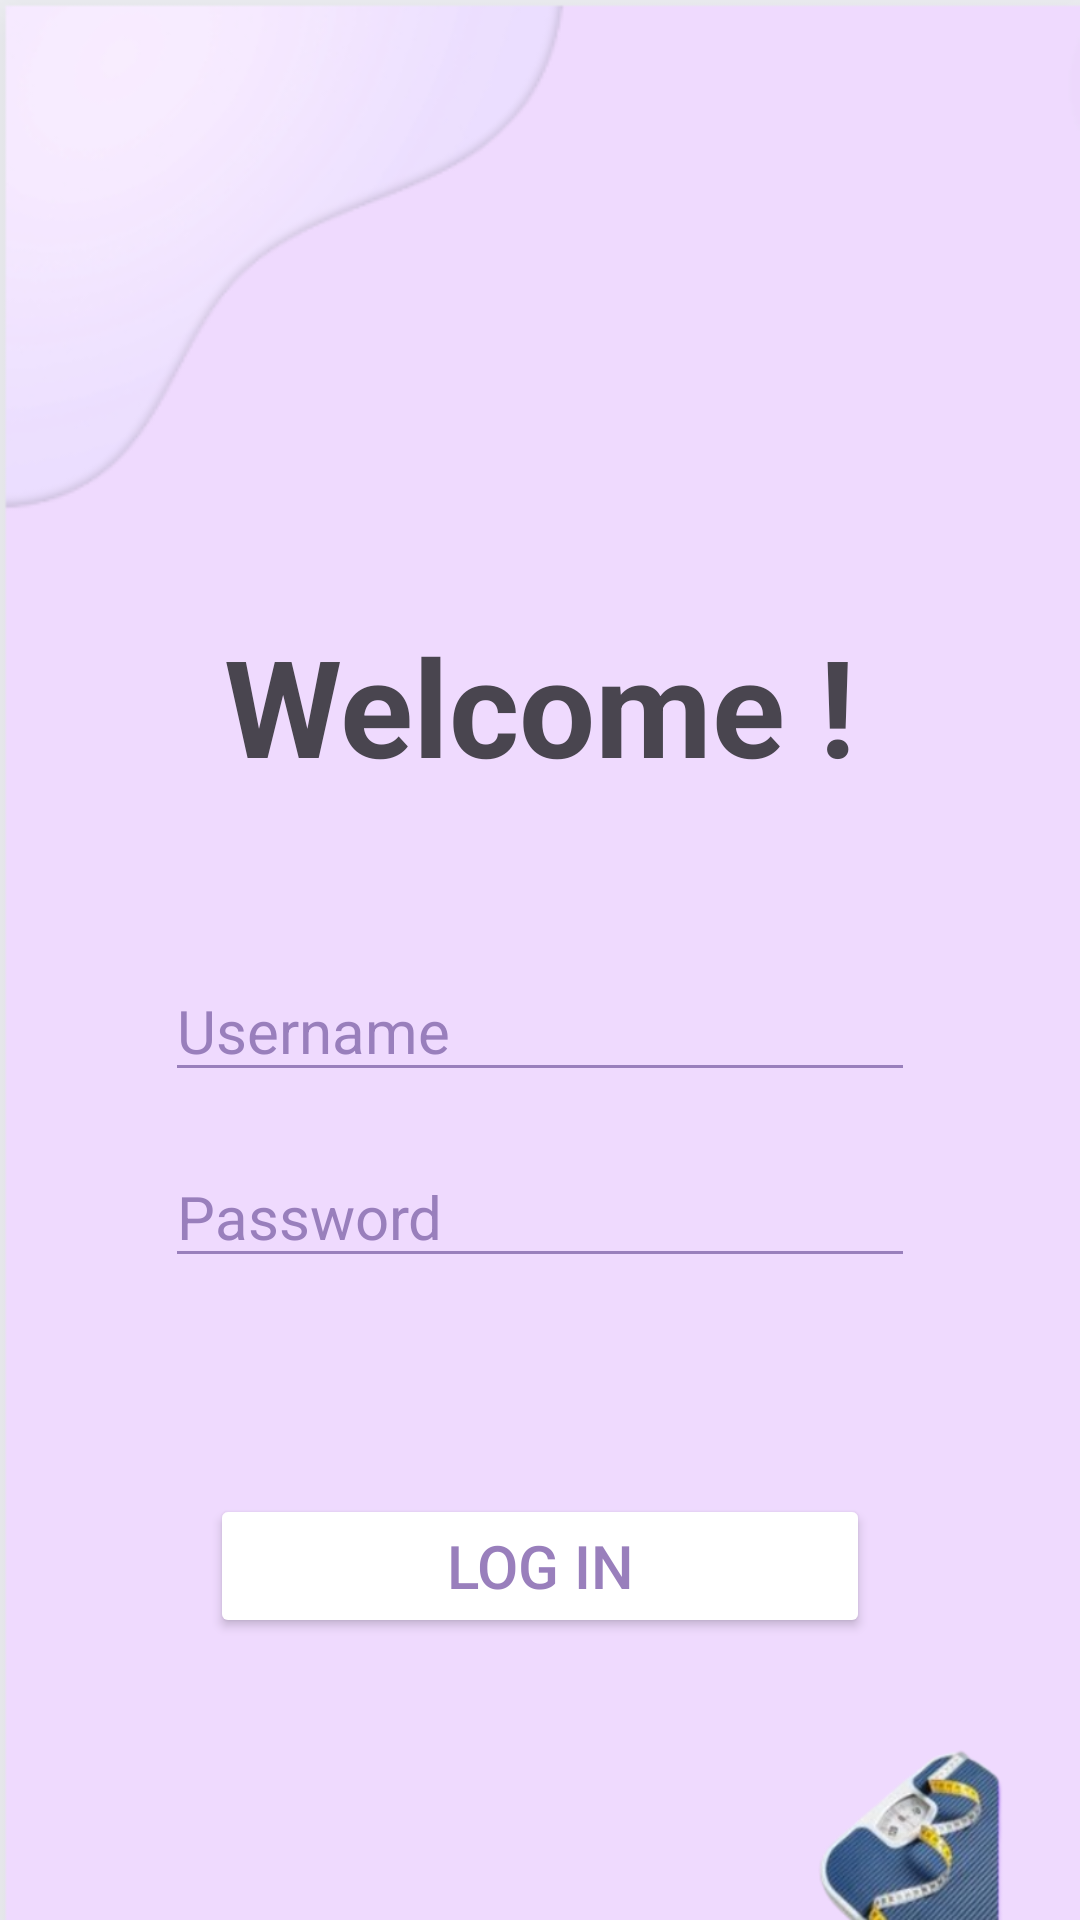

Here is an Android app screen rendered from its layout file. Give the layout XML and the strings, colors and styles it references.
<!-- AndroidManifest.xml: application theme Theme.Salma_Graja_BMI -->
<!-- res/layout/activity_home.xml -->
<RelativeLayout xmlns:android="http://schemas.android.com/apk/res/android"
    xmlns:app="http://schemas.android.com/apk/res-auto"
    xmlns:tools="http://schemas.android.com/tools"
    android:layout_width="match_parent"
    android:layout_height="match_parent"
    android:background="@drawable/background1"
    tools:context=".View.HomeActivity">
        <TextView
            android:id="@+id/welcome"
            android:layout_width="wrap_content"
            android:layout_height="wrap_content"
            android:text="Welcome !"
            android:textColorHint="@color/Lavender_Purple"
            android:textSize="45sp"
            android:layout_centerHorizontal="true"
            android:layout_marginTop="205dp"
            android:textStyle="bold"
            />

        <EditText
            android:id="@+id/username"
            android:layout_width="250dp"
            android:layout_height="wrap_content"
            android:layout_centerHorizontal="true"
            android:layout_marginStart="20dp"
            android:layout_marginTop="320dp"
            android:hint="Username"
            android:inputType="text"
            android:textColorHint="@color/Lavender_Purple"
            android:backgroundTint="@color/Lavender_Purple"
            android:textSize="20sp"
            />

        <EditText
            android:id="@+id/pwd"
            android:layout_width="250dp"
            android:layout_height="wrap_content"
            android:layout_below="@id/username"
            android:layout_centerHorizontal="true"
            android:layout_marginStart="20dp"
            android:layout_marginTop="18dp"
            android:hint="Password"
            android:inputType="textPassword"
            android:textColorHint="@color/Lavender_Purple"
            android:backgroundTint="@color/Lavender_Purple"
            android:textSize="20sp"
            />

        <Button
            android:id="@+id/login"
            android:layout_width="220dp"
            android:layout_height="wrap_content"
            android:layout_below="@id/pwd"
            android:layout_marginTop="72dp"
            android:layout_centerHorizontal="true"
            android:gravity="center"
            android:text="Log in"
            android:textColor="@color/Lavender_Purple"
            android:textSize="20sp"
            android:backgroundTint="#FFFFFF"/>

        <ImageView
            android:layout_width="wrap_content"
            android:layout_height="wrap_content"
            android:layout_below="@id/login"
            android:layout_marginStart="230dp"
            android:layout_marginTop="30dp"
            android:src="@drawable/b" />
</RelativeLayout>
<!-- resources referenced by this layout -->
<resources>
  <color name="Lavender_Purple">#997FBC</color>
  <!-- drawable b: png bitmap (drawable, 38444 bytes) -->
  <!-- drawable background1: png bitmap (drawable, 14938 bytes) -->
  <style name="Theme.Salma_Graja_BMI" parent="Base.Theme.Salma_Graja_BMI" />
  <style name="Base.Theme.Salma_Graja_BMI" parent="Theme.Material3.DayNight.NoActionBar">
          
          
      </style>
</resources>
